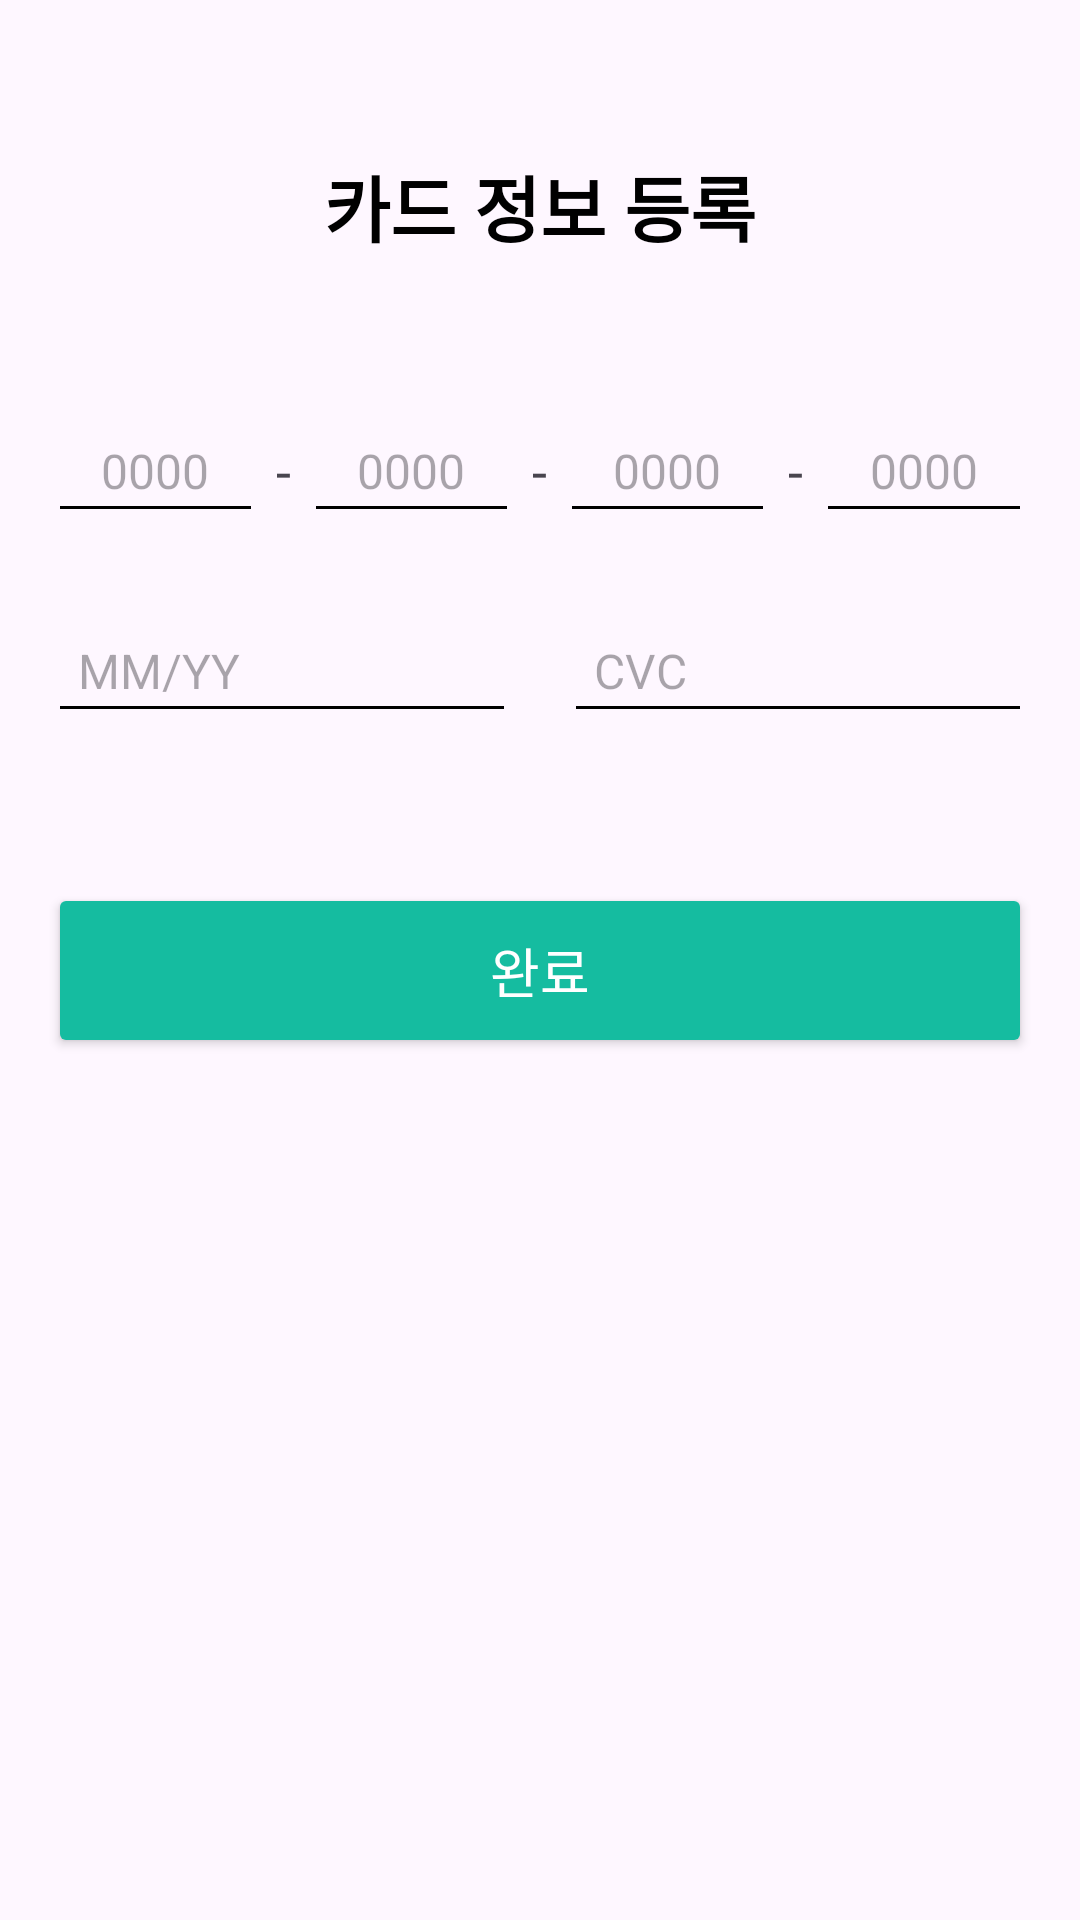

Android layout source for this screen:
<!-- AndroidManifest.xml: application theme Theme.HealWeGo -->
<!-- res/layout/card_register.xml -->
<?xml version="1.0" encoding="utf-8"?>
<androidx.constraintlayout.widget.ConstraintLayout xmlns:android="http://schemas.android.com/apk/res/android"
    xmlns:app="http://schemas.android.com/apk/res-auto"
    xmlns:tools="http://schemas.android.com/tools"
    android:layout_width="match_parent"
    android:layout_height="match_parent"
    android:padding="16dp"
    >

    
    <TextView
        android:id="@+id/tv_card_title"
        android:layout_width="wrap_content"
        android:layout_height="wrap_content"
        android:text="카드 정보 등록"
        android:textSize="24sp"
        android:textStyle="bold"
        android:textColor="@color/black"
        android:fontFamily="@font/scdream6"
        app:layout_constraintTop_toTopOf="parent"
        app:layout_constraintStart_toStartOf="parent"
        app:layout_constraintEnd_toEndOf="parent"
        android:layout_marginTop="35dp" />

    
    <LinearLayout
        android:id="@+id/ll_card_number"
        android:layout_width="0dp"
        android:layout_height="wrap_content"
        android:orientation="horizontal"
        android:gravity="center"
        android:layout_marginTop="50dp"
        app:layout_constraintTop_toBottomOf="@+id/tv_card_title"
        app:layout_constraintStart_toStartOf="parent"
        app:layout_constraintEnd_toEndOf="parent">

        <EditText
            android:id="@+id/et_card_number_1"
            android:layout_width="0dp"
            android:layout_weight="1"
            android:layout_height="wrap_content"
            android:hint="0000"
            android:inputType="number"
            android:maxLength="4"
            android:gravity="center"
            android:textSize="16sp"
            android:padding="10dp"
            android:backgroundTint="@color/black"/>

        <TextView
            android:layout_width="wrap_content"
            android:layout_height="wrap_content"
            android:text=" - "
            android:textSize="18sp"
            android:gravity="center" />

        <EditText
            android:id="@+id/et_card_number_2"
            android:layout_width="0dp"
            android:layout_weight="1"
            android:layout_height="wrap_content"
            android:hint="0000"
            android:inputType="numberPassword"
            android:maxLength="4"
            android:gravity="center"
            android:textSize="16sp"
            android:padding="10dp"
            android:backgroundTint="@color/black" />

        <TextView
            android:layout_width="wrap_content"
            android:layout_height="wrap_content"
            android:text=" - "
            android:textSize="18sp"
            android:gravity="center" />

        <EditText
            android:id="@+id/et_card_number_3"
            android:layout_width="0dp"
            android:layout_weight="1"
            android:layout_height="wrap_content"
            android:hint="0000"
            android:inputType="numberPassword"
            android:maxLength="4"
            android:gravity="center"
            android:textSize="16sp"
            android:padding="10dp"
            android:backgroundTint="@color/black" />

        <TextView
            android:layout_width="wrap_content"
            android:layout_height="wrap_content"
            android:text=" - "
            android:textSize="18sp"
            android:gravity="center" />

        <EditText
            android:id="@+id/et_card_number_4"
            android:layout_width="0dp"
            android:layout_weight="1"
            android:layout_height="wrap_content"
            android:hint="0000"
            android:inputType="numberPassword"
            android:maxLength="4"
            android:gravity="center"
            android:textSize="16sp"
            android:padding="10dp"
            android:backgroundTint="@color/black" />
    </LinearLayout>

    
    <LinearLayout
        android:id="@+id/ll_card_details"
        android:layout_width="0dp"
        android:layout_height="wrap_content"
        android:orientation="horizontal"
        app:layout_constraintTop_toBottomOf="@+id/ll_card_number"
        app:layout_constraintStart_toStartOf="parent"
        app:layout_constraintEnd_toEndOf="parent"
        android:layout_marginTop="25dp">

        
        <EditText
            android:id="@+id/et_expiration_date"
            android:layout_width="0dp"
            android:layout_weight="1"
            android:layout_height="wrap_content"
            android:hint="MM/YY"
            android:inputType="date"
            android:maxLength="5"
            android:textSize="16sp"
            android:padding="10dp"
            android:backgroundTint="@color/black" />

        
        <EditText
            android:id="@+id/et_cvc"
            android:layout_width="0dp"
            android:layout_weight="1"
            android:layout_height="wrap_content"
            android:hint="CVC"
            android:inputType="numberPassword"
            android:maxLength="3"
            android:textSize="16sp"
            android:padding="10dp"
            android:backgroundTint="@color/black"
            android:layout_marginStart="16dp" />
    </LinearLayout>

    
    <Button
        android:id="@+id/btn_complete"
        android:layout_width="0dp"
        android:layout_height="wrap_content"
        android:text="완료"
        android:textColor="@color/white"
        android:fontFamily="@font/scdream5"
        android:backgroundTint="@color/teal"
        android:textSize="18sp"
        android:layout_marginTop="50dp"
        android:padding="16dp"
        app:layout_constraintTop_toBottomOf="@+id/ll_card_details"

        app:layout_constraintStart_toStartOf="parent"
        app:layout_constraintEnd_toEndOf="parent"
        />

</androidx.constraintlayout.widget.ConstraintLayout>
<!-- resources referenced by this layout -->
<resources>
  <color name="black">#FF000000</color>
  <color name="teal">#15BCA0</color>
  <color name="white">#FFFFFFFF</color>
  <style name="Theme.HealWeGo" parent="Base.Theme.HealWeGo" />
  <style name="Base.Theme.HealWeGo" parent="Theme.Material3.DayNight.NoActionBar">
          
          
      </style>
</resources>
